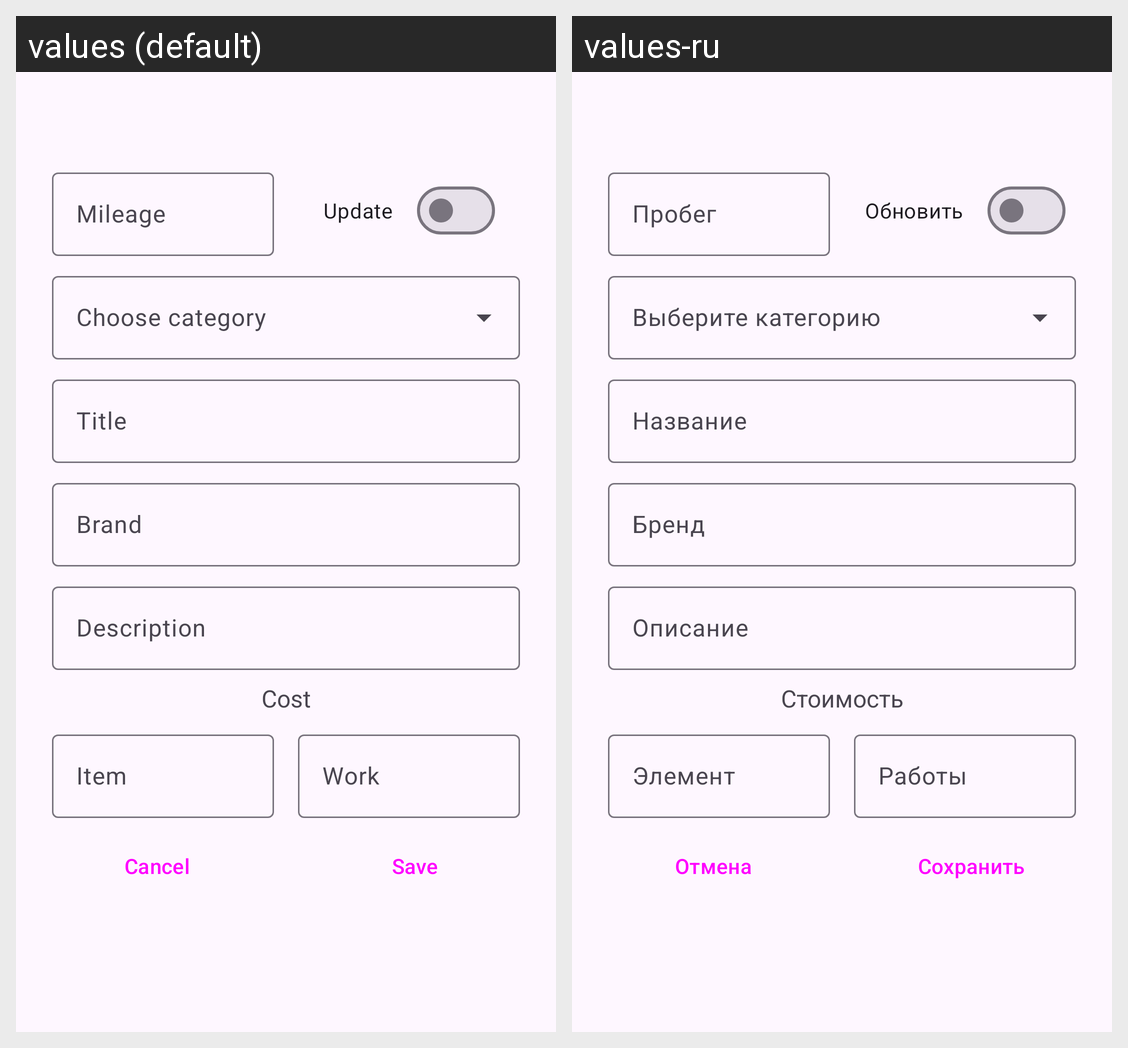

The same Android screen rendered under two of its app's locales, left to right. List the strings drawn on it with the default value and each locale's translation.
Android screen res/layout/bottom_sheet_repair.xml rendered under 2 locales, left to right: values (default), values-ru. Device: Nexus 5 (rendered at 1080×1920; each locale shown at half size, 540×960, under a caption strip naming it); theme Theme.MyAuto.
Strings drawn on this screen, with the default value and each locale's value (text and hints the layout hard-codes, and strings that could not be matched under every locale, appear in the picture but are not listed):

update
  values: Update
  values-ru: Обновить

mileage
  values: Mileage
  values-ru: Пробег

description
  values: Description
  values-ru: Описание

title
  values: Title
  values-ru: Название

item_brand
  values: Brand
  values-ru: Бренд

item
  values: Item
  values-ru: Элемент

work
  values: Work
  values-ru: Работы

cancel
  values: Cancel
  values-ru: Отмена

save
  values: Save
  values-ru: Сохранить

select_category
  values: Choose category
  values-ru: Выберите категорию

cost
  values: Сost
  values-ru: Стоимость
